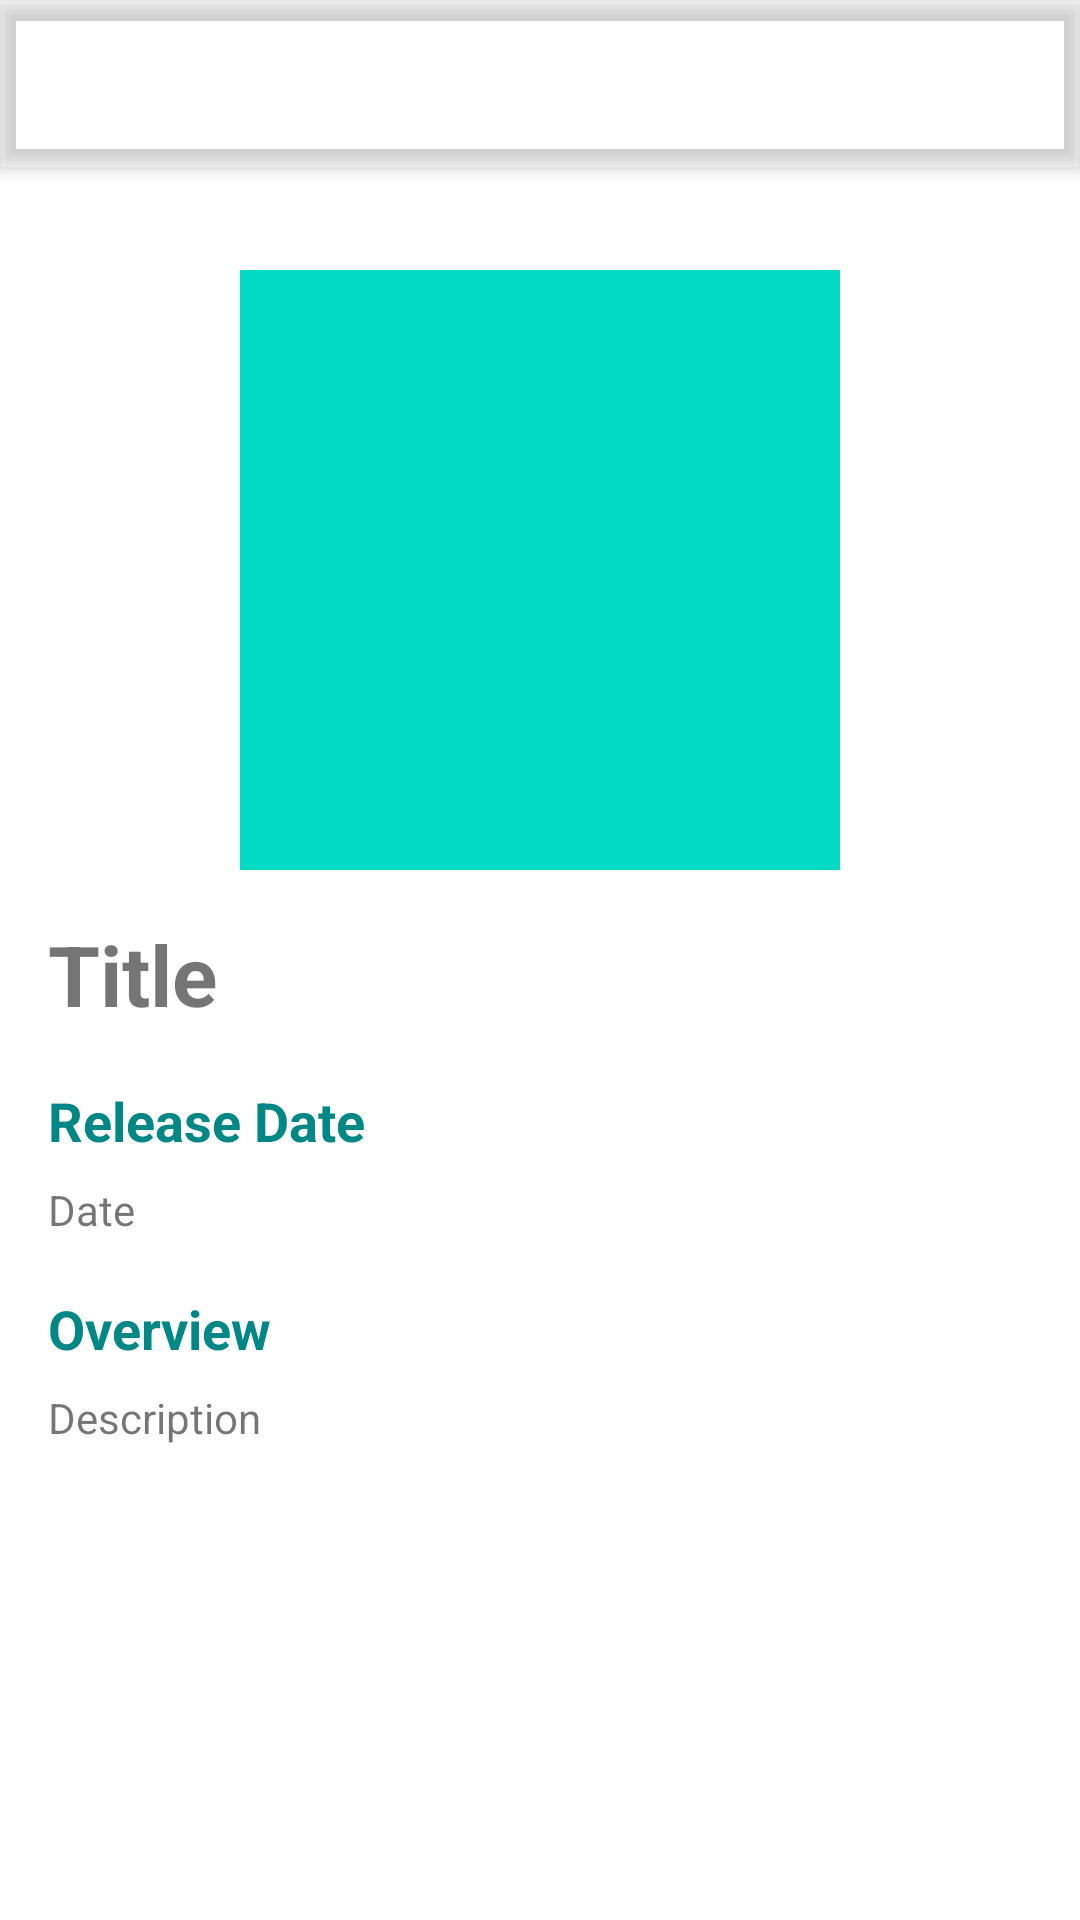

Produce the Android XML layout that renders to this screen, including the resource entries it uses.
<!-- AndroidManifest.xml: activity theme Theme.MovieApp.NoActionBar -->
<!-- res/layout/activity_detail_film.xml -->
<?xml version="1.0" encoding="utf-8"?>
<androidx.coordinatorlayout.widget.CoordinatorLayout xmlns:android="http://schemas.android.com/apk/res/android"
    xmlns:app="http://schemas.android.com/apk/res-auto"
    xmlns:tools="http://schemas.android.com/tools"
    android:layout_width="match_parent"
    android:layout_height="match_parent"
    tools:context=".ui.detail.DetailFilmActivity">

    <com.google.android.material.appbar.AppBarLayout
        android:layout_width="match_parent"
        android:layout_height="wrap_content"
        android:theme="@style/Theme.MovieApp.AppBarOverlay">

        <androidx.appcompat.widget.Toolbar
            android:id="@+id/toolbar"
            android:layout_width="match_parent"
            android:layout_height="?attr/actionBarSize"
            android:background="?attr/colorPrimary"
            app:popupTheme="@style/Theme.MovieApp.PopupOverlay" />

    </com.google.android.material.appbar.AppBarLayout>

    <androidx.core.widget.NestedScrollView
        android:layout_width="match_parent"
        android:layout_height="match_parent"
        app:layout_behavior="@string/appbar_scrolling_view_behavior">
        <include android:id="@+id/detail_content" layout="@layout/content_detail_film" />
    </androidx.core.widget.NestedScrollView>

</androidx.coordinatorlayout.widget.CoordinatorLayout>
<!-- res/layout/content_detail_film.xml (included above) -->
<?xml version="1.0" encoding="utf-8"?>
<androidx.constraintlayout.widget.ConstraintLayout
    xmlns:android="http://schemas.android.com/apk/res/android"
    xmlns:app="http://schemas.android.com/apk/res-auto"
    xmlns:tools="http://schemas.android.com/tools"
    android:layout_width="match_parent"
    android:layout_height="match_parent"
    android:clipToPadding="false"
    android:descendantFocusability="blocksDescendants"
    android:padding="16dp">

    <ImageView
        android:id="@+id/image_poster"
        android:contentDescription="@string/iv_poster_explain"
        android:layout_width="200dp"
        android:layout_height="200dp"
        android:layout_marginTop="18dp"
        android:src="@color/teal_200"
        app:layout_constraintEnd_toEndOf="parent"
        app:layout_constraintStart_toStartOf="parent"
        app:layout_constraintTop_toTopOf="parent"
        tools:ignore="ContentDescription" />

    <TextView
        android:id="@+id/text_title"
        android:layout_width="0dp"
        android:layout_height="wrap_content"
        android:layout_marginTop="16dp"
        android:textSize="28sp"
        android:textStyle="bold"
        app:layout_constraintEnd_toEndOf="parent"
        app:layout_constraintStart_toStartOf="parent"
        app:layout_constraintTop_toBottomOf="@+id/image_poster"
        tools:text="@string/title" />

    <TextView
        android:id="@+id/text_date"
        android:layout_width="wrap_content"
        android:layout_height="wrap_content"
        android:layout_marginTop="18dp"
        android:text="@string/text_date"
        android:textColor="@color/teal_700"
        android:textSize="18sp"
        android:textStyle="bold"
        app:layout_constraintEnd_toEndOf="parent"
        app:layout_constraintHorizontal_bias="0"
        app:layout_constraintStart_toStartOf="parent"
        app:layout_constraintTop_toBottomOf="@+id/text_title" />

    <TextView
        android:id="@+id/text_release_date"
        android:layout_width="0dp"
        android:layout_height="wrap_content"
        android:layout_marginTop="8dp"
        android:textSize="14sp"
        app:layout_constraintEnd_toEndOf="parent"
        app:layout_constraintHorizontal_bias="0"
        app:layout_constraintStart_toStartOf="parent"
        app:layout_constraintTop_toBottomOf="@+id/text_date"
        tools:text="Date" />

    <TextView
        android:id="@+id/text_desc"
        android:layout_width="wrap_content"
        android:layout_height="wrap_content"
        android:layout_marginTop="18dp"
        android:text="@string/overview"
        android:textColor="@color/teal_700"
        android:textSize="18sp"
        android:textStyle="bold"
        app:layout_constraintEnd_toEndOf="parent"
        app:layout_constraintHorizontal_bias="0"
        app:layout_constraintStart_toStartOf="parent"
        app:layout_constraintTop_toBottomOf="@+id/text_release_date" />

    <TextView
        android:id="@+id/text_description"
        android:layout_width="0dp"
        android:layout_height="wrap_content"
        android:layout_marginTop="8dp"
        android:textSize="14sp"
        app:layout_constraintEnd_toEndOf="parent"
        app:layout_constraintHorizontal_bias="0"
        app:layout_constraintStart_toStartOf="parent"
        app:layout_constraintTop_toBottomOf="@+id/text_desc"
        tools:text="@string/description" />

</androidx.constraintlayout.widget.ConstraintLayout>
<!-- resources referenced by this layout -->
<resources>
  <color name="teal_200">#FF03DAC5</color>
  <color name="teal_700">#FF018786</color>
  <string name="description">Description</string>
  <string name="iv_poster_explain">Poster Film</string>
  <string name="overview">Overview</string>
  <string name="text_date">Release Date</string>
  <string name="title">Title</string>
  <style name="Theme.MovieApp.AppBarOverlay" parent="ThemeOverlay.AppCompat.Dark.ActionBar" />
  <style name="Theme.MovieApp.PopupOverlay" parent="ThemeOverlay.AppCompat.Light" />
  <style name="Theme.MovieApp.NoActionBar">
          <item name="windowActionBar">false</item>
          <item name="windowNoTitle">true</item>
      </style>
</resources>
